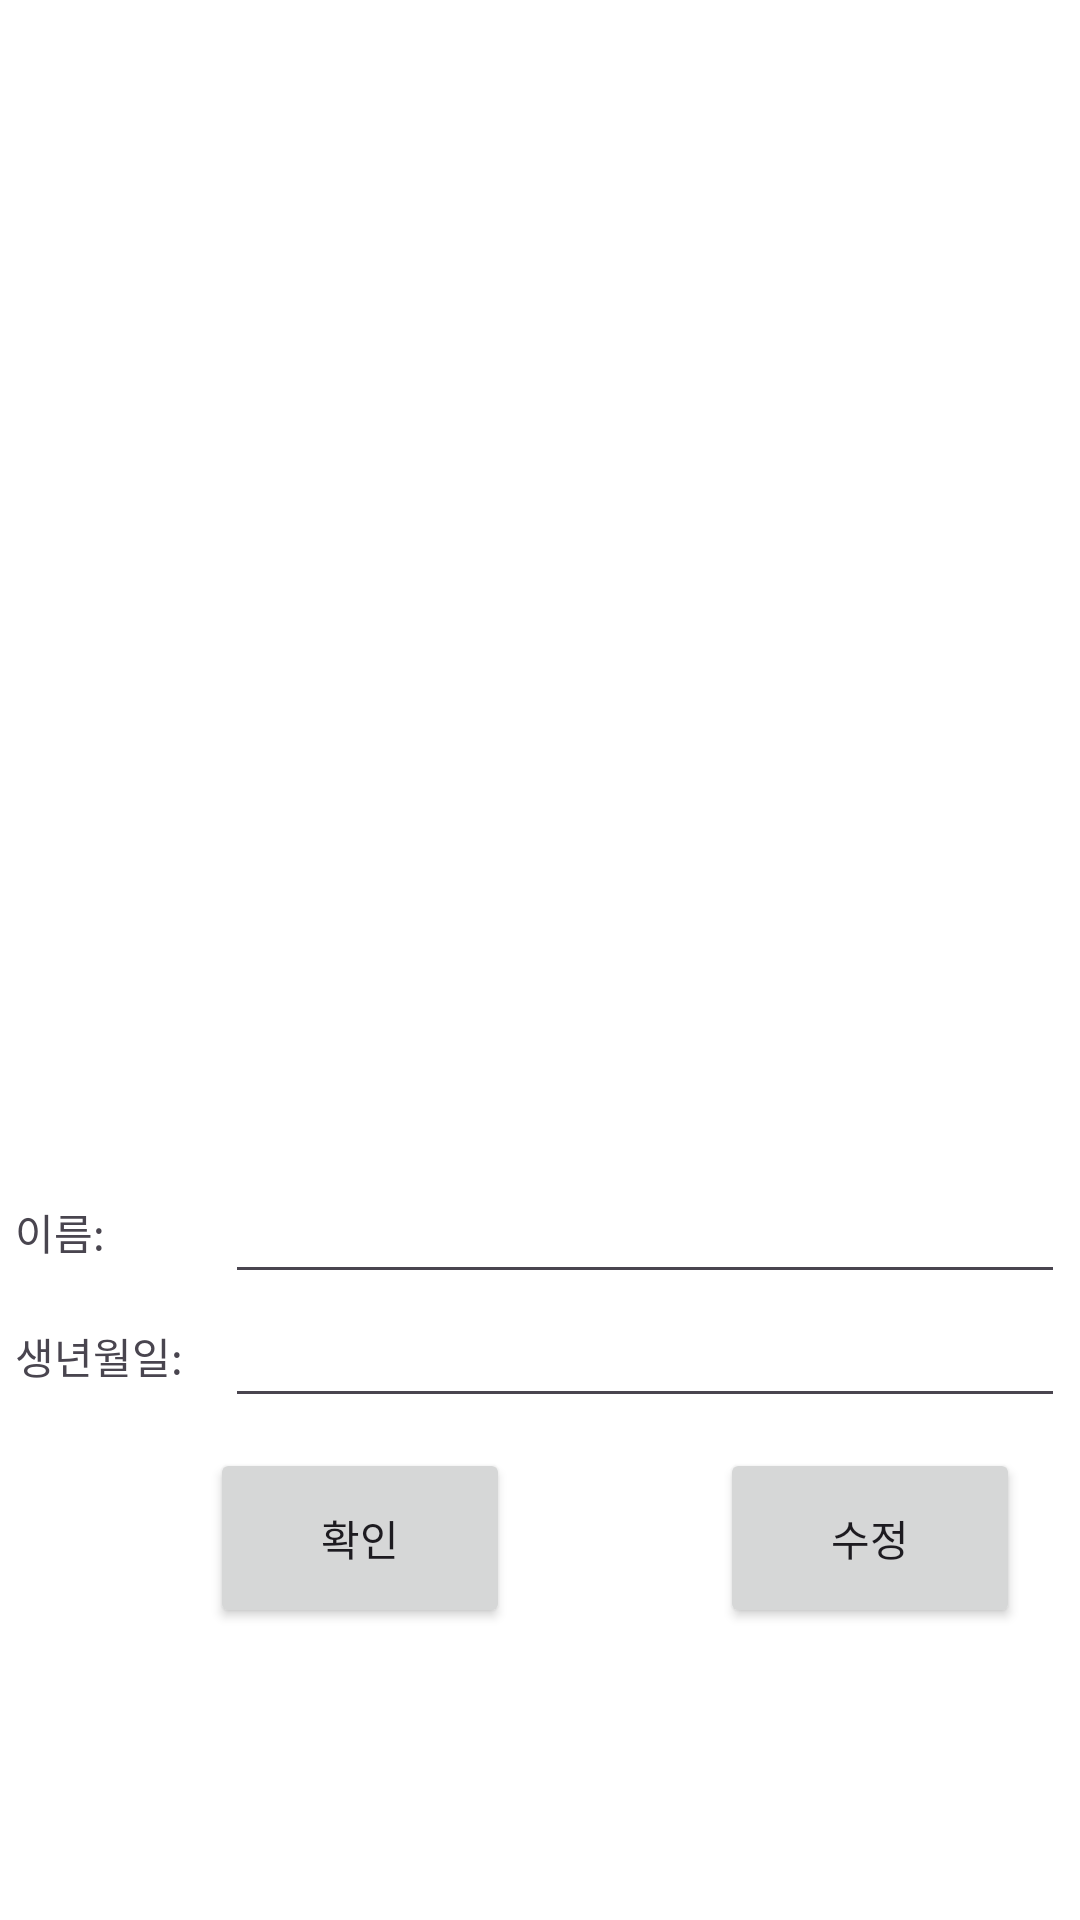

Write the Android layout XML for this screen, with the resource values it uses.
<!-- AndroidManifest.xml: application theme Theme.KisTask1 -->
<!-- res/layout/fragment_detail.xml -->
<?xml version="1.0" encoding="utf-8"?>
<FrameLayout
    xmlns:android="http://schemas.android.com/apk/res/android"
    xmlns:tools="http://schemas.android.com/tools"
    android:layout_width="match_parent"
    android:layout_height="match_parent"
    tools:context=".DetailFragment"
    android:background="@color/white">

    <LinearLayout
        android:layout_width="match_parent"
        android:layout_height="550dp"
        android:orientation="vertical">
        <ImageView
            android:id="@+id/image"
            android:layout_margin="20dp"
            android:layout_width="match_parent"
            android:layout_height="350dp"/>
       <LinearLayout
           android:layout_width="350dp"
           android:layout_height="wrap_content"
           android:layout_gravity="center"
           android:orientation="horizontal">
           <TextView
               android:layout_gravity="center"
               android:layout_width="70dp"
               android:layout_height="wrap_content"
               android:text="이름: " />
           <com.google.android.material.textfield.TextInputEditText
               android:id="@+id/title"
               android:layout_gravity="center"
               android:layout_width="280dp"
               android:layout_height="wrap_content"
               android:text="" />
       </LinearLayout>
        <LinearLayout
            android:layout_width="350dp"
            android:layout_height="wrap_content"
            android:layout_gravity="center"
            android:orientation="horizontal">
            <TextView
                android:layout_gravity="center"
                android:layout_width="70dp"
                android:layout_height="wrap_content"
                android:text="생년월일: " />
            <com.google.android.material.textfield.TextInputEditText
                android:id="@+id/birthday"
                android:layout_gravity="center"
                android:layout_width="280dp"
                android:layout_height="wrap_content"
                android:text="" />
        </LinearLayout>

        <LinearLayout
            android:layout_width="match_parent"
            android:layout_height="197dp"
            android:layout_gravity="top"
            android:orientation="horizontal"
            android:layout_margin="10dp">

            <Button
                android:id="@+id/okBtn"
                android:layout_width="100dp"
                android:layout_height="60dp"
                android:layout_marginLeft="60dp"
                android:text="확인" />

            <Button
                android:id="@+id/reWriteBtn"
                android:layout_width="100dp"
                android:layout_height="60dp"
                android:layout_marginLeft="70dp"
                android:text="수정" />

        </LinearLayout>
    </LinearLayout>
</FrameLayout>
<!-- resources referenced by this layout -->
<resources>
  <color name="white">#FFFFFFFF</color>
  <style name="Theme.KisTask1" parent="Base.Theme.KisTask1" />
  <style name="Base.Theme.KisTask1" parent="Theme.Material3.DayNight.NoActionBar">
          
          
      </style>
</resources>
